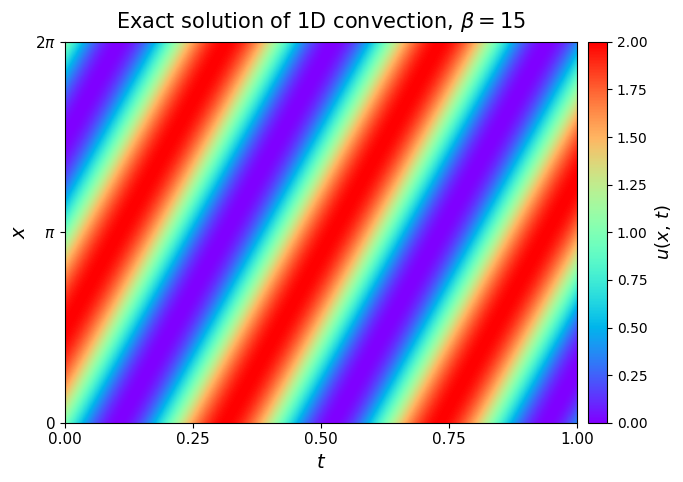

Write the Python code that produced this figure.
import os
import matplotlib.pyplot as plt
import matplotlib as mpl
import numpy as np

os.makedirs("images", exist_ok=True)

BETA = 15
N    = 600

x = np.linspace(0, 2 * np.pi, N)
t = np.linspace(0, 1, N)
tt, xx = np.meshgrid(t, x, indexing="ij")
u = 1.0 + np.sin(xx - BETA * tt)

mpl.rcParams.update({
    "font.size":        13,
    "axes.labelsize":   14,
    "axes.titlesize":   15,
    "xtick.labelsize":  11,
    "ytick.labelsize":  11,
    "font.family":      "DejaVu Sans",
})

fig, ax = plt.subplots(figsize=(7, 5), dpi=200)

im = ax.imshow(
    u.T,
    cmap="rainbow",
    extent=[0, 1, 0, 2 * np.pi],
    origin="lower",
    aspect="auto",
    interpolation="bilinear",
    vmin=0.0,
    vmax=2.0,
)

cb = fig.colorbar(im, ax=ax, pad=0.02, fraction=0.046)
cb.set_label(r"$u(x,\,t)$", fontsize=13)
cb.ax.tick_params(labelsize=10)

ax.set_xlabel(r"$t$")
ax.set_ylabel(r"$x$")
ax.set_yticks([0, np.pi, 2 * np.pi])
ax.set_yticklabels([r"$0$", r"$\pi$", r"$2\pi$"])
ax.set_xticks([0, 0.25, 0.5, 0.75, 1.0])

ax.set_title(
    rf"Exact solution of 1D convection, $\beta = {BETA}$",
    pad=10,
)

plt.tight_layout()
plt.savefig("images/exact.png", bbox_inches="tight", dpi=300)
print("Saved --> images/exact.png")
